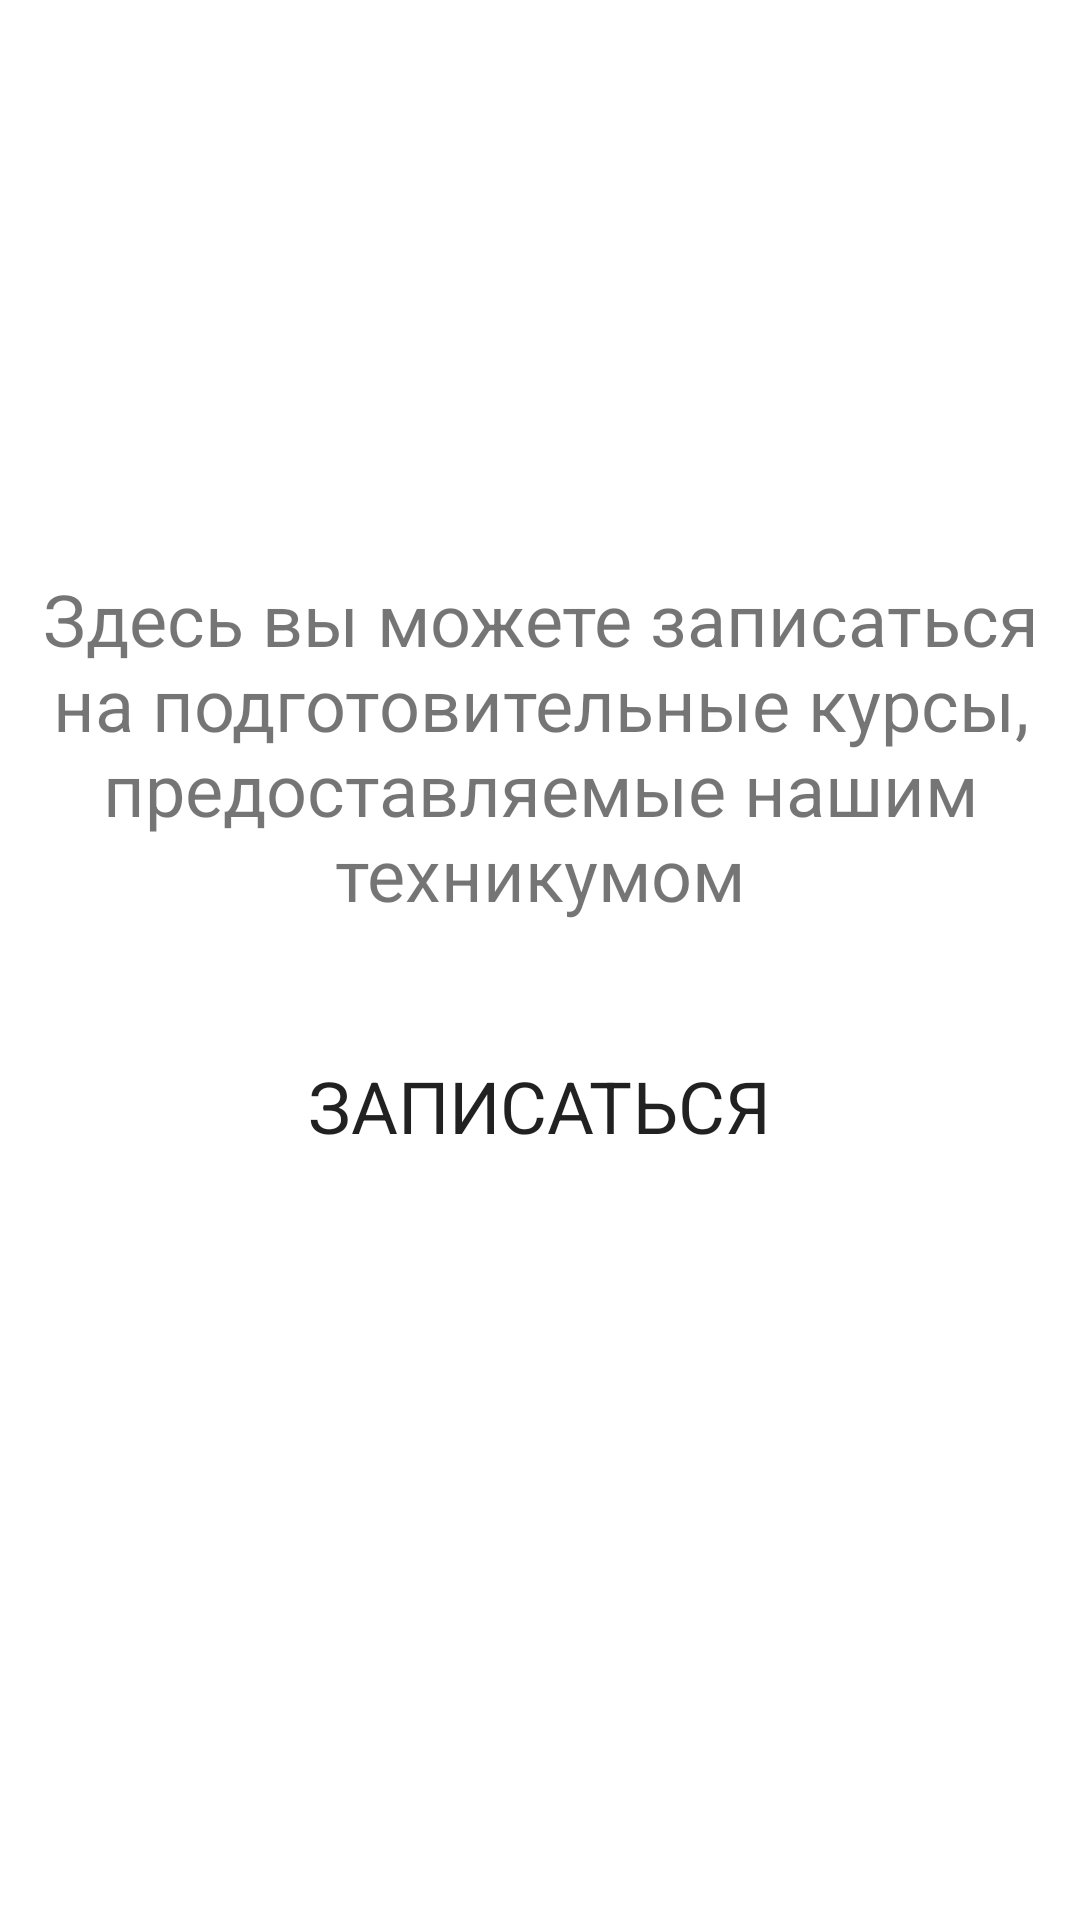

Here is an Android app screen rendered from its layout file. Give the layout XML and the strings, colors and styles it references.
<!-- AndroidManifest.xml: application theme Theme.EnrolleesMPT -->
<!-- res/layout/fragment_courses.xml -->
<?xml version="1.0" encoding="utf-8"?>
<FrameLayout xmlns:android="http://schemas.android.com/apk/res/android"
    xmlns:tools="http://schemas.android.com/tools"
    android:layout_width="match_parent"
    android:layout_height="match_parent"
    tools:context=".CoursesFragment">

    <LinearLayout
        android:layout_width="match_parent"
        android:layout_height="wrap_content"
        android:orientation="vertical"
        android:layout_gravity="center"
        android:gravity="center"
        android:layout_marginBottom="20dp">

        <TextView
            android:layout_width="wrap_content"
            android:layout_height="wrap_content"
            android:text="Здесь вы можете записаться на подготовительные курсы, предоставляемые нашим техникумом"
            android:gravity="center"
            android:layout_margin="10dp"
            android:textSize="24sp" />

        <Button
            android:id="@+id/signUpBtn"
            android:layout_width="wrap_content"
            android:layout_height="wrap_content"
            android:text="Записаться"
            android:layout_margin="20dp"
            android:textSize="24sp"
            android:paddingBottom="15dp"
            android:paddingTop="15dp"
            android:paddingRight="30dp"
            android:paddingLeft="30dp"
            android:background="@drawable/rounded_btn"/>

    </LinearLayout>
</FrameLayout>
<!-- resources referenced by this layout -->
<resources>
  <!-- drawable rounded_btn (drawable) -->
  <?xml version="1.0" encoding="utf-8"?>
  <inset xmlns:android="http://schemas.android.com/apk/res/android"
      android:insetBottom="6dp"
      android:insetLeft="4dp"
      android:insetRight="4dp"
      android:insetTop="6dp">
      <ripple android:color="?attr/colorControlHighlight">
          <item>
              <shape android:shape="rectangle" >
                  <corners android:radius="30dp"/>
              </shape>
          </item>
      </ripple>
  </inset>
  <style name="Theme.EnrolleesMPT" parent="Theme.MaterialComponents.Light.DarkActionBar">
          
          <item name="colorPrimary">@color/purple_500</item>
          <item name="colorPrimaryVariant">@color/purple_700</item>
          <item name="colorOnPrimary">@color/white</item>
          
          <item name="colorSecondary">@color/teal_200</item>
          <item name="colorSecondaryVariant">@color/teal_700</item>
          <item name="colorOnSecondary">@color/black</item>
          
          <item name="android:statusBarColor" tools:targetApi="l">?attr/colorPrimaryVariant</item>
          
          <item name="fontFamily">@font/rob</item>
      </style>
  <!-- not gathered from this repository: default colours our renderer supplied (Android Studio template values) -->
  <color name="purple_500">#FF6200EE</color>
  <color name="purple_700">#FF3700B3</color>
  <color name="teal_200">#FF03DAC5</color>
  <color name="teal_700">#FF018786</color>
  <color name="black">#FF000000</color>
  <color name="white">#FFFFFFFF</color>
</resources>
